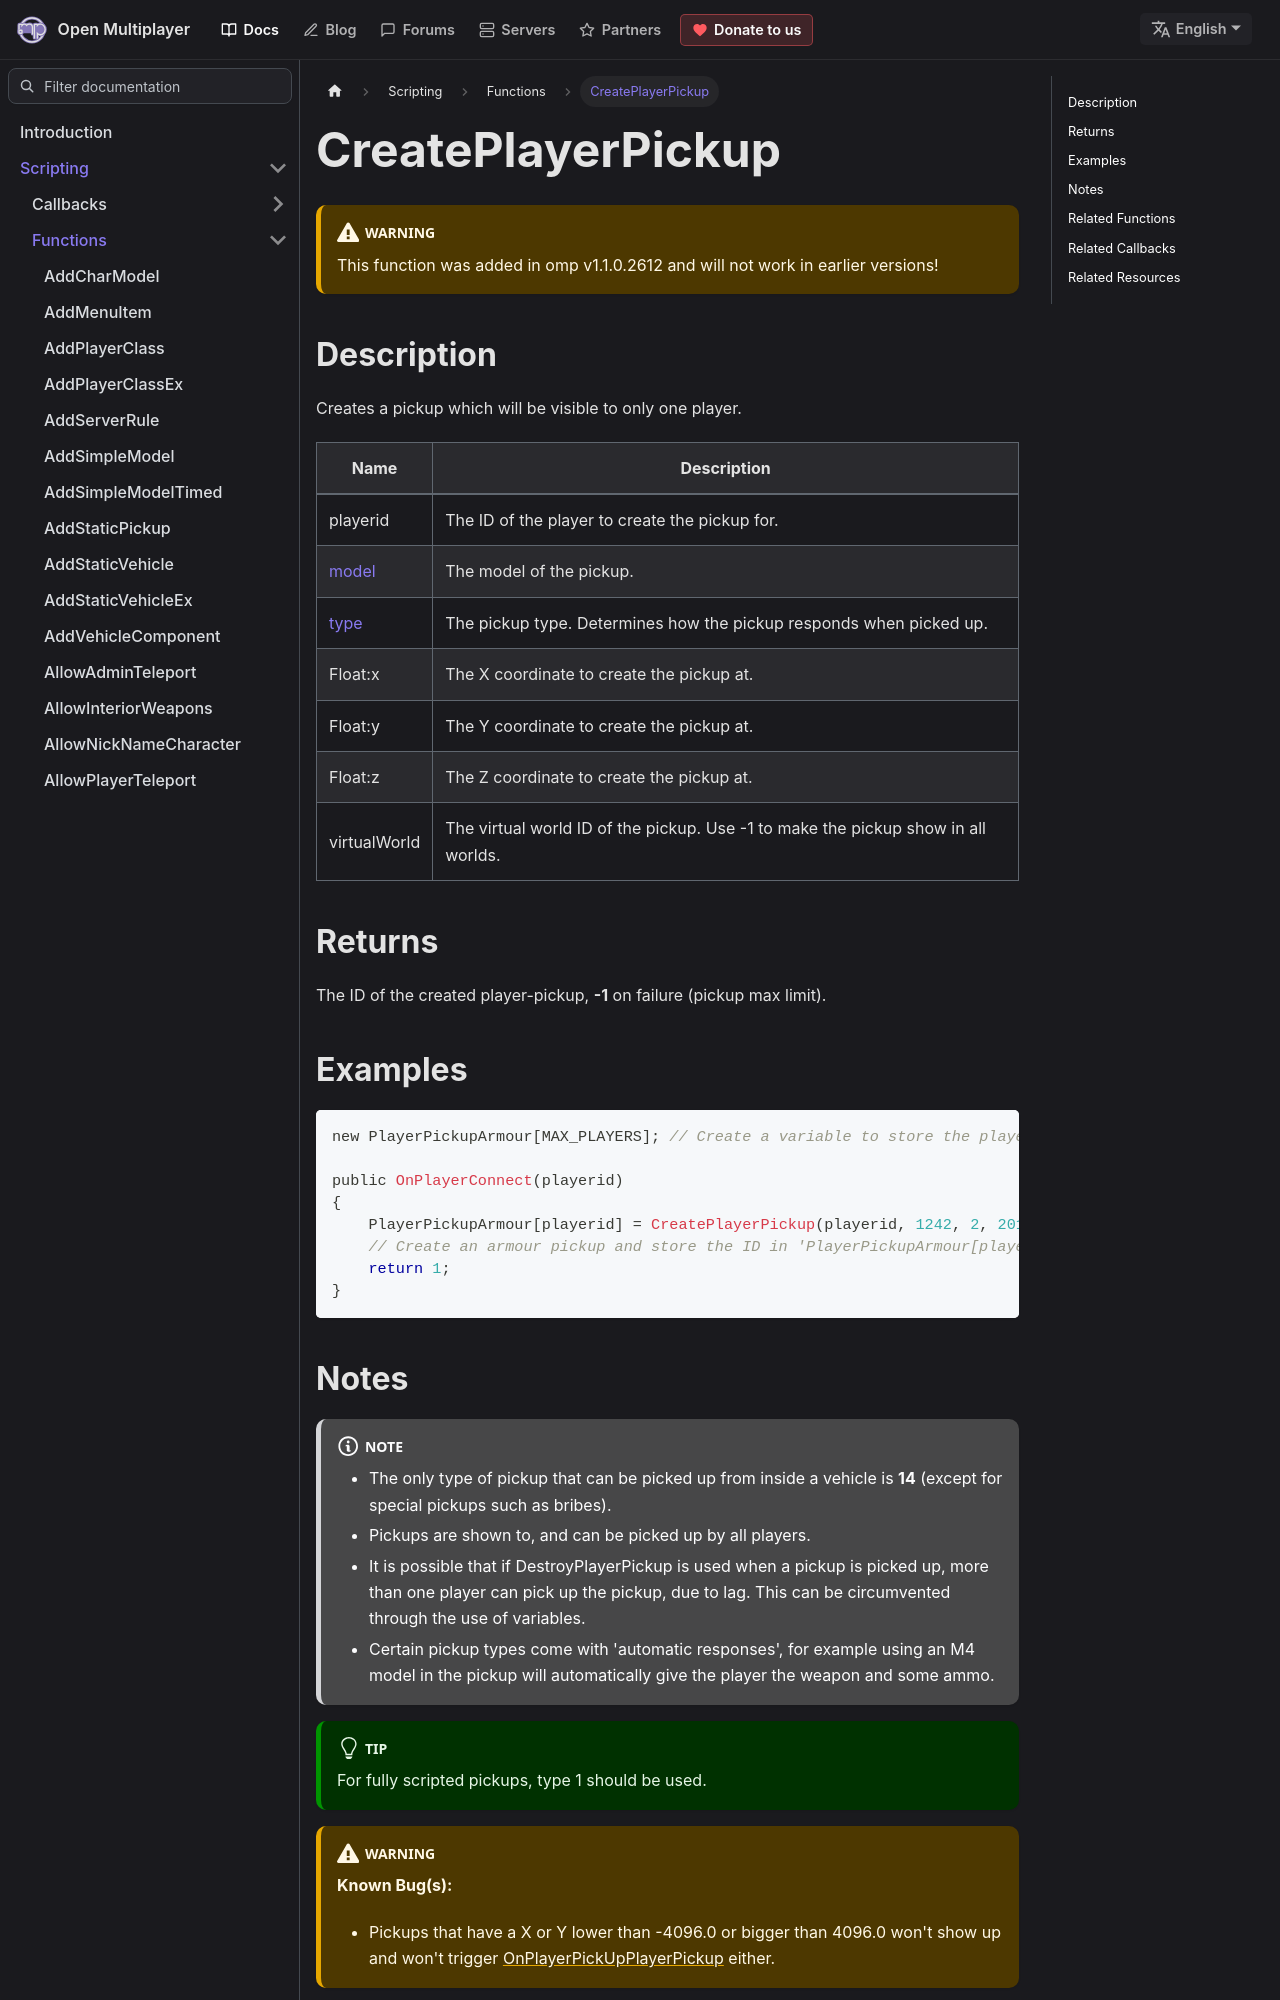

repository: openmultiplayer/web · page: docs/scripting/functions/CreatePlayerPickup.html · generator: docusaurus

---
title: CreatePlayerPickup
sidebar_label: CreatePlayerPickup
description: Creates a pickup which will be visible to only one player.
tags: ["player", "pickup", "playerpickup"]
---

<VersionWarn version='omp v1.1.0.2612' />

## Description

Creates a pickup which will be visible to only one player.

| Name                             | Description                                                                       |
| -------------------------------- | --------------------------------------------------------------------------------- |
| playerid                         | The ID of the player to create the pickup for.                                    |
| [model](../resources/pickupids)  | The model of the pickup.                                                          |
| [type](../resources/pickuptypes) | The pickup type. Determines how the pickup responds when picked up.               |
| Float:x                          | The X coordinate to create the pickup at.                                         |
| Float:y                          | The Y coordinate to create the pickup at.                                         |
| Float:z                          | The Z coordinate to create the pickup at.                                         |
| virtualWorld                     | The virtual world ID of the pickup. Use -1 to make the pickup show in all worlds. |

## Returns

The ID of the created player-pickup, **-1** on failure (pickup max limit).

## Examples

```c
new PlayerPickupArmour[MAX_PLAYERS]; // Create a variable to store the player-pickup ID in

public OnPlayerConnect(playerid)
{
    PlayerPickupArmour[playerid] = CreatePlayerPickup(playerid, 1242, 2, 2010.0979, 1222.0642, 10.8206, -1);
    // Create an armour pickup and store the ID in 'PlayerPickupArmour[playerid]'
    return 1;
}
```
